Run: headless pygame with SDL's dummy video driver; simulated clock (each Clock.tick advances the game by its frame time, no real sleeping); random seed 0; keys injected as events and as key.get_pressed() state; mouse plan: one left click at the window centre at the start of phase 2, then a move to the lower-right quarter at the start of phase 3.
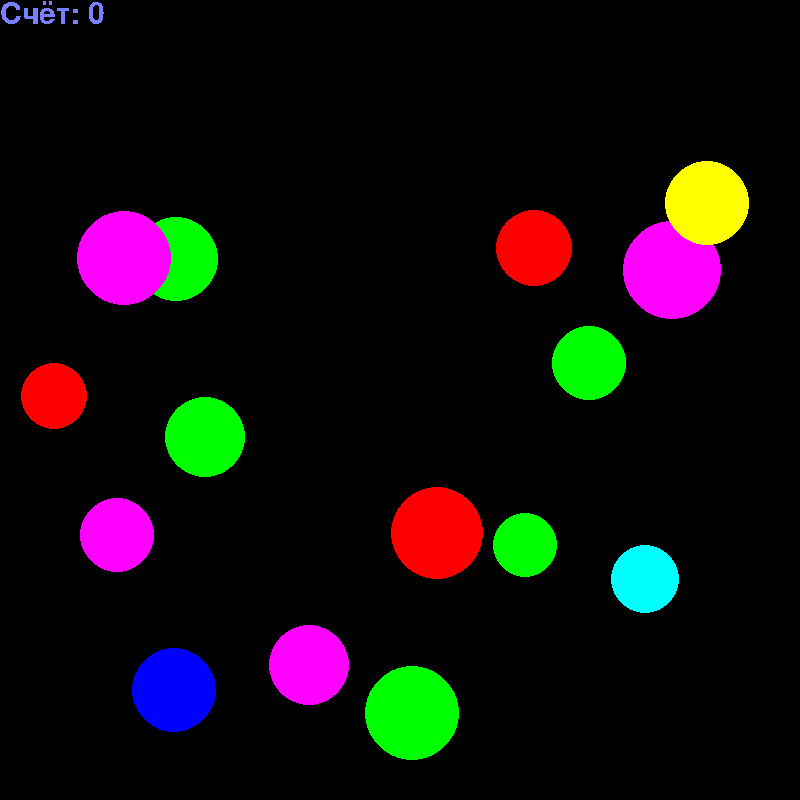
Frame 1 of 4 · flips 1–60 · no input
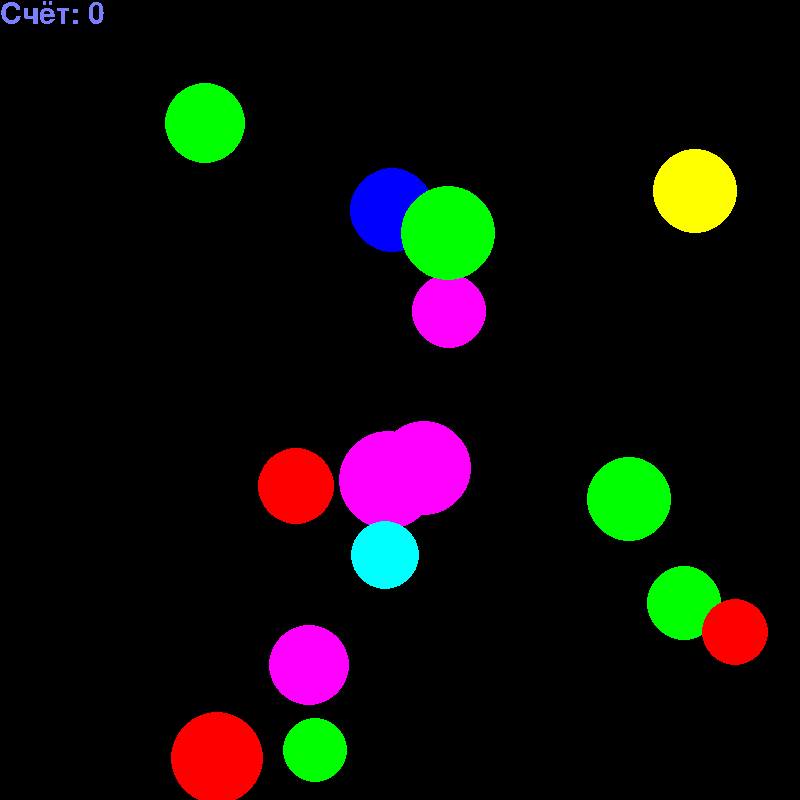
Frame 2 of 4 · flips 61–180 · clicked the window centre · tapped SPACE, RETURN · held RIGHT (→), D
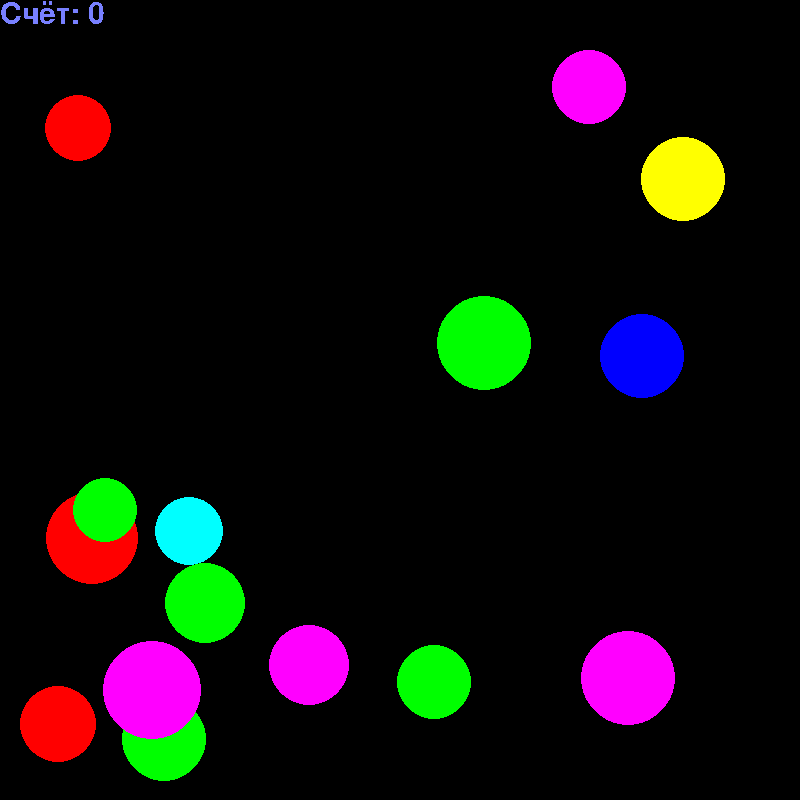
Frame 3 of 4 · flips 181–300 · moved the mouse to the lower-right quarter · held DOWN (↓), S
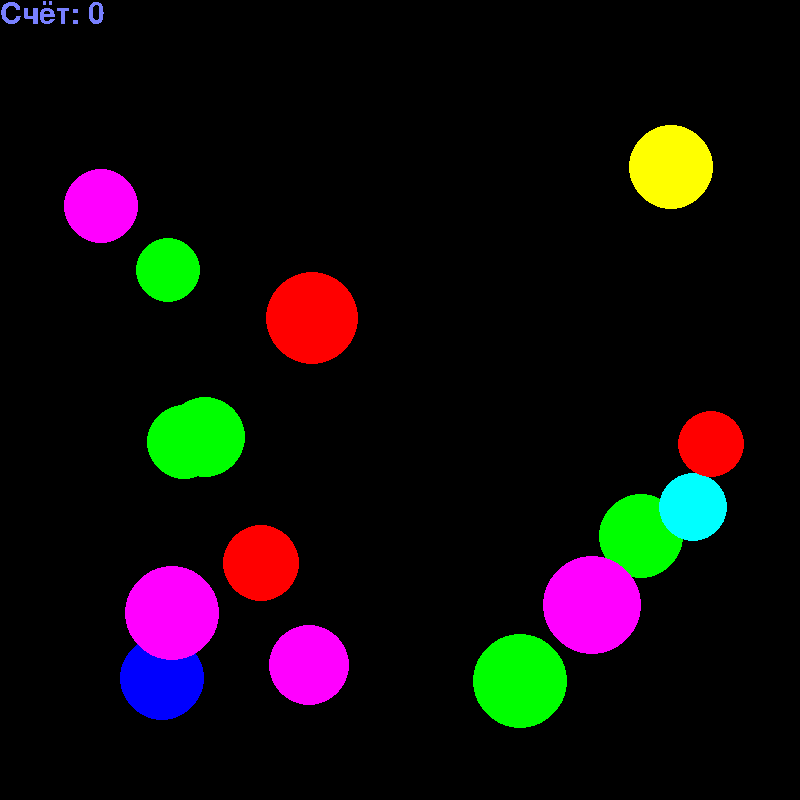
Frame 4 of 4 · flips 301–420 · held LEFT (←), A, UP (↑), W

The pygame program that drew these frames:

import pygame
from pygame.draw import *
from random import randint

pygame.init()

FPS = 10
W = 800
screen = pygame.display.set_mode((W, W))

RED = (255, 0, 0)
BLUE = (0, 0, 255)
YELLOW = (255, 255, 0)
GREEN = (0, 255, 0)
MAGENTA = (255, 0, 255)
CYAN = (0, 255, 255)
BLACK = (0, 0, 0)
COLORS = [RED, BLUE, YELLOW, GREEN, MAGENTA, CYAN]


def ball_draw(scrn, ball):
    """
    Функция отрисовки нашего объекта
    :param ball: принимает значение массива с данными в порядке (радиус, абсцисса, ордината, абсц_скорость, орд_скорость, цвет)
    :param scrn: поверхность для отрисовки
    :return: ---
    """
    circle(scrn, ball[5], (ball[1], ball[2]), ball[0])

def moved(unt):
    """
    Функция, изменяющая координаты
    :param unt: объект, который мы двигаем
    :return: объект после передвижения
    """
    for i in (1,2):
        if ((unt[i] >= W - unt[0]) or (unt[i] <= unt[0])):
            unt[i + 2] = unt[i + 2] * (-1)
            unt[i] = unt[i] + unt[i + 2]
        unt[i] += unt[i + 2]
    return unt

def score_draw(scrn, scr):
    """
    Функция, выводящая счет
    :param scrn: поверхность для вывода
    :param scr: счет пользователя
    :return: ---
    """
    score_font = pygame.font.SysFont("", 45)
    score_texture = score_font.render(('Счёт: ' + str(scr)), False, (120, 128, 255))
    scrn.blit(score_texture, (0, 0))

def cong_draw(scrn):
    """
    Функция, поздравляющая пользователя
    :param scrn: поверхность для вывода
    :return: ---
    """
    cong_font = pygame.font.SysFont("", 100)
    cong_texture = cong_font.render('YOU ARE MOLODEC!!!', False, (255, 255, 0))
    screen.blit(cong_texture, (25, W / 2))

def gui(scrn, scr, num):
    """
    Отрисовка пользовательского интерфейса
    :param scrn: поверхность для вывода
    :param scr: счет пользователя
    :param num: количество шаров
    :return: ---
    """
    score_draw(screen, score)
    if score >= num_of_balls:
        cong_draw(screen)

def render(scrn, obj):
    """
    Функция, отрисовки и просчета координат
    :param scrn: поверхность для отрисовки
    :param obj: объект, который нуно передвинуть и отрисовать
    :return: объект с измененными координатами
    """
    for unit in obj:
        for i in (1, 2):
            unit = moved(unit)
        if unit[0] > 0:
            ball_draw(scrn, unit)
    return obj

def kill(evnt, obj, scr):
    """
    Функция "убийства" шариков
    :param evnt: событие
    :param obj: массив объектов
    :param scr: счёт
    :return: кортеж (массив, счёт)
    """
    xb, yb = evnt.pos
    for unit in obj:
        if ((unit[1] - xb) ** 2 + (unit[2] - yb) ** 2 <= unit[0] ** 2):
            if unit[0] > 0:
                scr += 1
            unit[0] = 0
    return (obj, scr)

pygame.display.update()
clock = pygame.time.Clock()
finished = False

num_of_balls = 15
score = 0


ball = [[randint(30, 50), randint(100, W - 100), randint(100, W - 100), randint(-7, 7), randint(-7, 7),
         COLORS[randint(0, 5)]] for i in range(num_of_balls)]
# [r, x, y, vx, vy, color]


while not finished:
    clock.tick(FPS)
    for event in pygame.event.get():
        if event.type == pygame.QUIT:
            finished = True
        elif event.type == pygame.MOUSEBUTTONDOWN:
            ball, score = kill(event, ball, score)

    ball = render(screen, ball)
    gui(screen, score, num_of_balls)

    pygame.display.update()
    screen.fill(BLACK)
pygame.quit()
